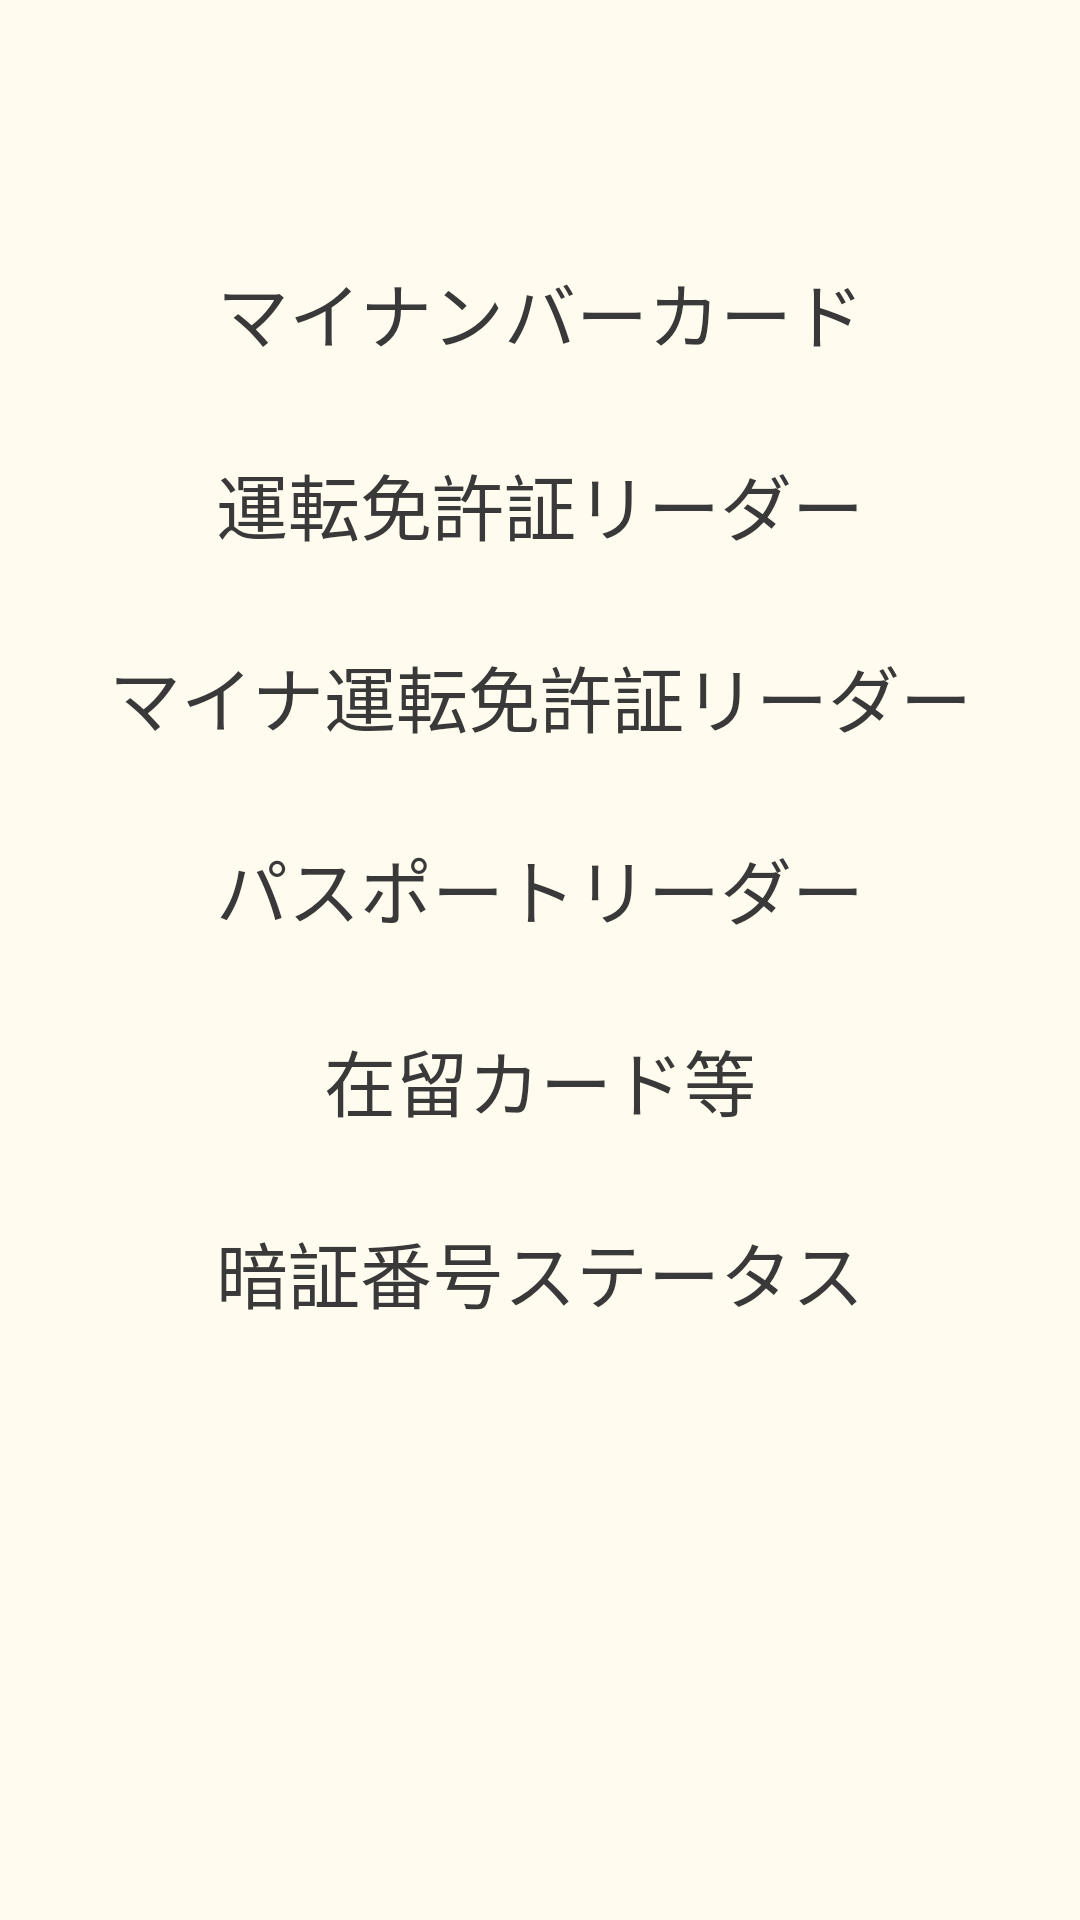

Produce the Android XML layout that renders to this screen, including the resource entries it uses.
<!-- AndroidManifest.xml: application theme AppTheme -->
<!-- res/layout/activity_main.xml -->
<?xml version="1.0" encoding="utf-8"?>
<LinearLayout
    xmlns:android="http://schemas.android.com/apk/res/android"
    style="@style/AppLayout">
  <Button
      android:id="@+id/in_menu_button"
      android:text="@string/in_menu"
      style="@style/MenuButton" />
  <Button
      android:id="@+id/dl_reader_button"
      android:text="@string/dl_reader"
      style="@style/MenuButton" />
  <Button
      android:id="@+id/indl_reader_button"
      android:text="@string/indl_reader"
      style="@style/MenuButton" />
  <Button
      android:id="@+id/ep_reader_button"
      android:text="@string/ep_reader"
      style="@style/MenuButton" />
  <Button
      android:id="@+id/rc_menu_button"
      android:text="@string/rc_menu"
      style="@style/MenuButton" />
  <Button
      android:id="@+id/pinstatus_button"
      android:text="@string/pinstatus"
      style="@style/MenuButton" />
  <ScrollView
      android:id="@+id/scroll"
      android:layout_width="match_parent"
      android:layout_height="match_parent"
      android:layout_marginTop="8dp">
    <TextView
        android:id="@+id/message"
        android:layout_width="match_parent"
        android:layout_height="wrap_content"
        android:text=""
        android:textSize="20sp" />
  </ScrollView>
</LinearLayout>
<!-- resources referenced by this layout -->
<resources>
  <string name="dl_reader">運転免許証リーダー</string>
  <string name="ep_reader">パスポートリーダー</string>
  <string name="in_menu">マイナンバーカード</string>
  <string name="indl_reader">マイナ運転免許証リーダー</string>
  <string name="pinstatus">暗証番号ステータス</string>
  <string name="rc_menu">在留カード等</string>
  <style name="AppLayout">
      <item name="android:orientation">vertical</item>
      <item name="android:layout_width">match_parent</item>
      <item name="android:layout_height">match_parent</item>
      <item name="android:paddingLeft">@dimen/activity_horizontal_margin</item>
      <item name="android:paddingRight">@dimen/activity_horizontal_margin</item>
      <item name="android:paddingTop">@dimen/activity_top_margin</item>
      <item name="android:paddingBottom">@dimen/activity_bottom_margin</item>
      <item name="android:textColor">@color/colorText</item>
      <item name="android:background">@color/colorBackground</item>
    </style>
  <style name="MenuButton">
      <item name="android:textColor">@color/colorText</item>
      <item name="android:background">@drawable/button_background</item>
      <item name="android:layout_width">match_parent</item>
      <item name="android:layout_height">wrap_content</item>
      <item name="android:textSize">24sp</item>
      <item name="android:layout_marginTop">8dp</item>
      <item name="android:layout_marginBottom">8dp</item>
    </style>
  <style name="AppTheme" parent="Theme.AppCompat.Light.DarkActionBar">
      
      <item name="colorPrimary">@color/colorPrimary</item>
      <item name="colorPrimaryDark">@color/colorPrimaryDark</item>
      <item name="colorAccent">@color/colorAccent</item>
    </style>
  <dimen name="activity_horizontal_margin">16dp</dimen>
  <dimen name="activity_top_margin">16dp</dimen>
  <dimen name="activity_bottom_margin">16dp</dimen>
  <color name="colorText">#393939</color>
  <color name="colorBackground">#FFFCEF</color>
  <color name="colorPrimary">#3F51B5</color>
  <color name="colorPrimaryDark">#303F9F</color>
  <color name="colorAccent">#FF4081</color>
</resources>
